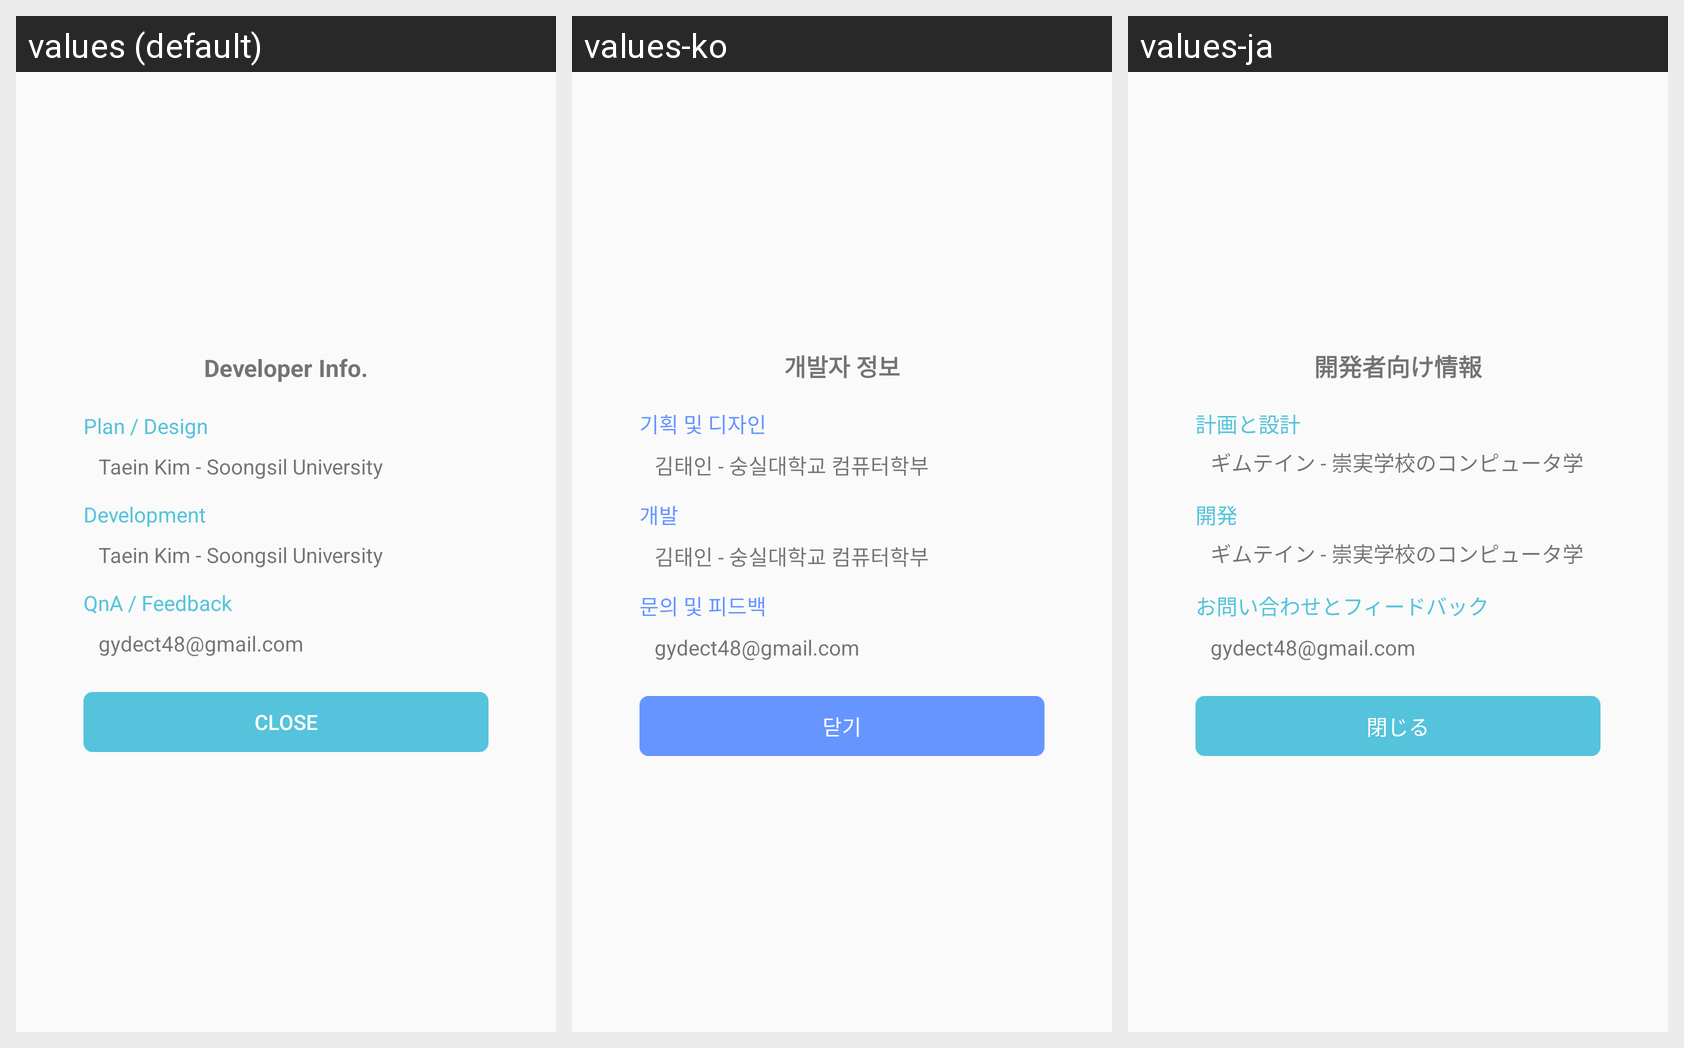

Here is an Android app screen in its default locale and in the app's own translations. Write out the translated-string differences for the strings that appear on this screen.
Android screen res/layout/credit_dialog.xml rendered under 3 locales, left to right: values (default), values-ko, values-ja. Device: Nexus 5 (rendered at 1080×1920; each locale shown at half size, 540×960, under a caption strip naming it); theme AppTheme.
Strings drawn on this screen, with the default value and each locale's value (text and hints the layout hard-codes, and strings that could not be matched under every locale, appear in the picture but are not listed):

dev_info_title
  values: Developer Info.
  values-ko: 개발자 정보
  values-ja: 開発者向け情報

dev_info_plan_design_title
  values: Plan / Design
  values-ko: 기획 및 디자인
  values-ja: 計画と設計

dev_info_name_content
  values: Taein Kim - Soongsil University
  values-ko: 김태인 - 숭실대학교 컴퓨터학부
  values-ja: ギムテイン - 崇実学校のコンピュータ学部

dev_info_dev_title
  values: Development
  values-ko: 개발
  values-ja: 開発

dev_info_email
  values: QnA / Feedback
  values-ko: 문의 및 피드백
  values-ja: お問い合わせとフィードバック

dev_info_email_content
  values: gydect48@gmail.com
  values-ko: gydect48@gmail.com
  values-ja: gydect48@gmail.com

dialog_close_button
  values: CLOSE
  values-ko: 닫기
  values-ja: 閉じる
